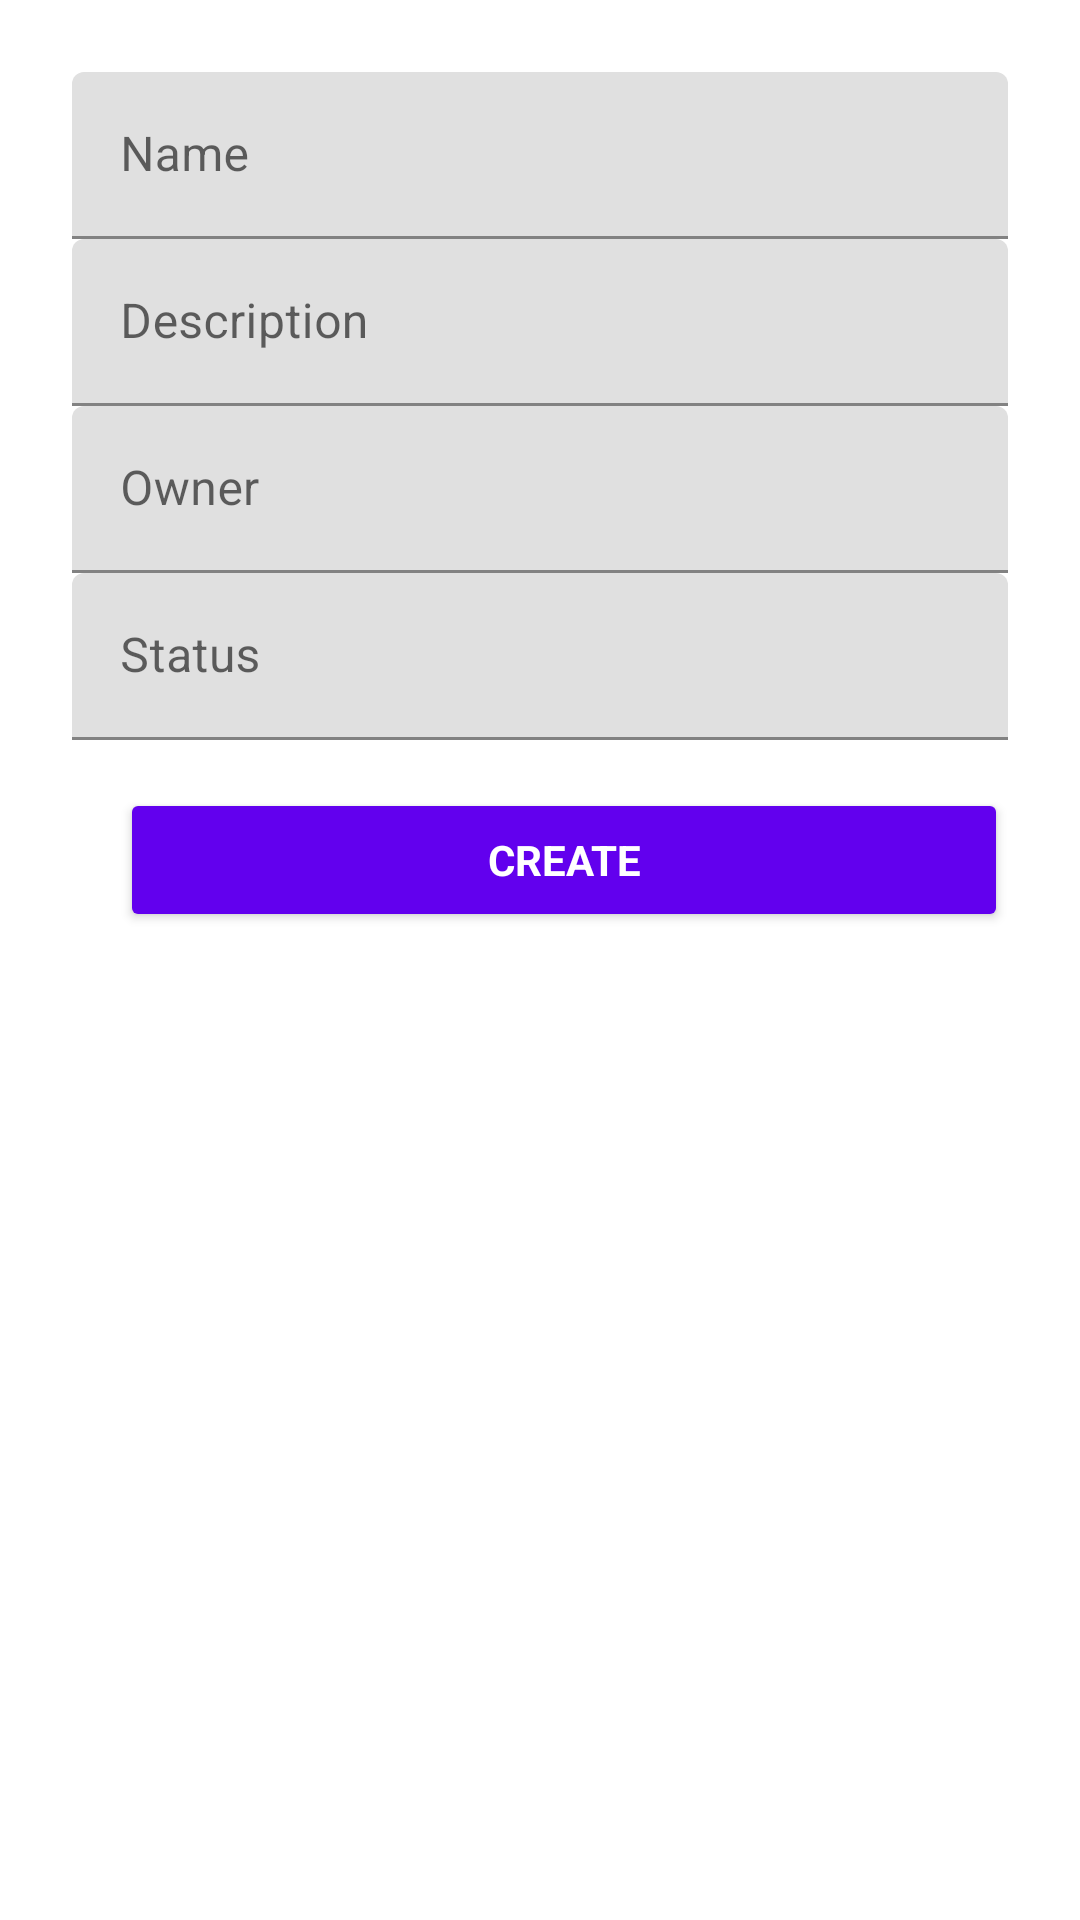

Layout XML and referenced resources for this Android screen:
<!-- AndroidManifest.xml: activity theme ThemeNoActionBar -->
<!-- res/layout/activity_idea_create.xml -->
<androidx.coordinatorlayout.widget.CoordinatorLayout xmlns:android="http://schemas.android.com/apk/res/android"
    xmlns:app="http://schemas.android.com/apk/res-auto"
    xmlns:tools="http://schemas.android.com/tools"
    android:layout_width="match_parent"
    android:layout_height="match_parent"
    android:fitsSystemWindows="true"
    tools:context=".IdeaCreateActivity"
    tools:ignore="MergeRootFrame">

    <com.google.android.material.appbar.AppBarLayout
        android:id="@+id/app_bar"
        android:layout_width="match_parent"
        android:layout_height="@dimen/app_bar_height"
        android:fitsSystemWindows="true"
        android:theme="@style/ThemeOverlay.AppCompat.Dark.ActionBar">

        <com.google.android.material.appbar.CollapsingToolbarLayout
            android:id="@+id/toolbar_layout"
            android:layout_width="match_parent"
            android:layout_height="match_parent"
            android:fitsSystemWindows="true"
            app:contentScrim="?attr/colorPrimary"
            app:layout_scrollFlags="scroll|exitUntilCollapsed"
            app:toolbarId="@+id/toolbar">

            <androidx.appcompat.widget.Toolbar
                android:id="@+id/detail_toolbar"
                android:layout_width="match_parent"
                android:layout_height="?attr/actionBarSize"
                app:layout_collapseMode="pin"
                app:popupTheme="@style/ThemeOverlay.AppCompat.Light" />

        </com.google.android.material.appbar.CollapsingToolbarLayout>

    </com.google.android.material.appbar.AppBarLayout>

    <androidx.core.widget.NestedScrollView
        android:id="@+id/idea_detail_container"
        android:layout_width="match_parent"
        android:layout_height="match_parent"
        app:layout_behavior="@string/appbar_scrolling_view_behavior">

        <LinearLayout android:id="@+id/email_login_form"
            android:layout_width="match_parent"
            android:layout_height="wrap_content"
            android:orientation="vertical"
            android:layout_margin="24dp"
            xmlns:android="http://schemas.android.com/apk/res/android">

            <com.google.android.material.textfield.TextInputLayout
                android:layout_width="match_parent"
                android:layout_height="wrap_content">

                <EditText
                    android:id="@+id/idea_name"
                    android:layout_width="match_parent"
                    android:layout_height="wrap_content"
                    android:hint="Name"
                    android:inputType="textEmailAddress"
                    android:maxLines="1" />

            </com.google.android.material.textfield.TextInputLayout>

            <com.google.android.material.textfield.TextInputLayout
                android:layout_width="match_parent"
                android:layout_height="wrap_content">

                <EditText
                    android:id="@+id/idea_description"
                    android:layout_width="match_parent"
                    android:layout_height="wrap_content"
                    android:hint="Description"
                    android:imeOptions="actionUnspecified"
                    android:inputType="textMultiLine"
                    android:maxLines="5" />

            </com.google.android.material.textfield.TextInputLayout>

            <com.google.android.material.textfield.TextInputLayout
                android:layout_width="match_parent"
                android:layout_height="wrap_content">

                <EditText
                    android:id="@+id/idea_owner"
                    android:layout_width="match_parent"
                    android:layout_height="wrap_content"
                    android:hint="Owner"
                    android:imeOptions="actionUnspecified" />

            </com.google.android.material.textfield.TextInputLayout>

            <com.google.android.material.textfield.TextInputLayout
                android:layout_width="match_parent"
                android:layout_height="wrap_content">

                <EditText
                    android:id="@+id/idea_status"
                    android:layout_width="match_parent"
                    android:layout_height="wrap_content"
                    android:hint="Status"
                    android:imeOptions="actionUnspecified" />

            </com.google.android.material.textfield.TextInputLayout>

            <LinearLayout
                android:layout_width="match_parent"
                android:layout_height="wrap_content"
                android:weightSum="2"
                android:orientation="horizontal">

                <Button
                    android:id="@+id/idea_create"
                    style="?android:textAppearanceSmall"
                    android:layout_width="match_parent"
                    android:layout_height="wrap_content"
                    android:layout_marginTop="16dp"
                    android:layout_marginStart="16dp"
                    android:backgroundTint="@color/design_default_color_primary"
                    android:text="Create"
                    android:textColor="@color/white"
                    android:layout_weight="1"
                    android:textStyle="bold" />

            </LinearLayout>

        </LinearLayout>

    </androidx.core.widget.NestedScrollView>

</androidx.coordinatorlayout.widget.CoordinatorLayout>
<!-- resources referenced by this layout -->
<resources>
  <style name="ThemeNoActionBar" parent="Theme.MaterialComponents.DayNight.NoActionBar">
          <item name="windowActionBar">false</item>
          <item name="windowNoTitle">true</item>
      </style>
  <!-- not gathered from this repository: default colours our renderer supplied (Android Studio template values) -->
  <color name="white">#FFFFFFFF</color>
</resources>
